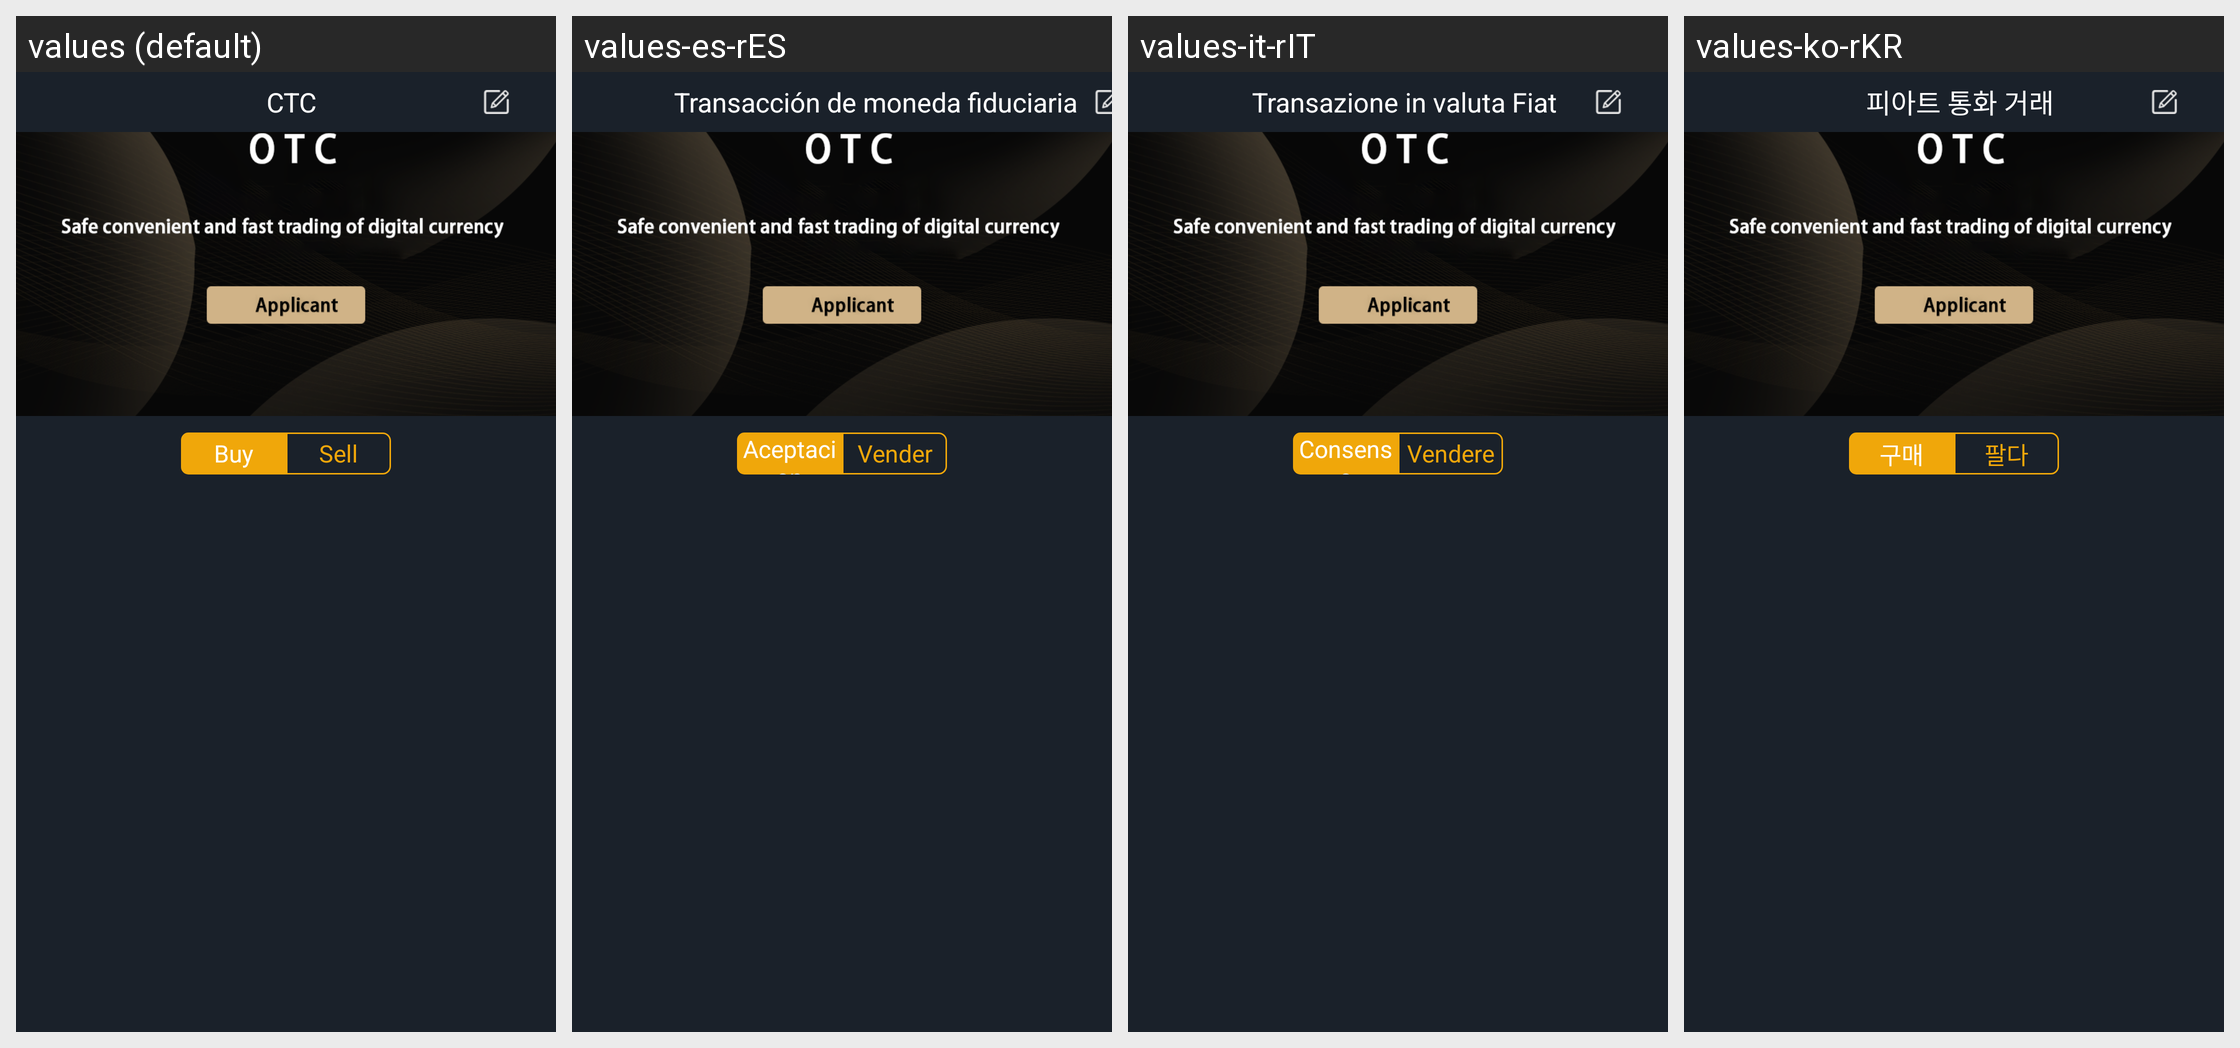

For this localized Android screen grid, give each drawn string resource with its value in every locale shown.
Android screen res/layout/fragment_four.xml rendered under 4 locales, left to right: values (default), values-es-rES, values-it-rIT, values-ko-rKR. Device: Nexus 5 (rendered at 1080×1920; each locale shown at half size, 540×960, under a caption strip naming it); theme AppTheme.StartingWindowTheme.
Other locales in the repository, not shown: values-de-rDE, values-en, values-fr-rFR, values-ja-rJP, values-pt-rPT, values-zh-rCN, values-zh-rMO, values-zh-rTW.
Strings drawn on this screen, with the default value and each locale's value (text and hints the layout hard-codes, and strings that could not be matched under every locale, appear in the picture but are not listed):

fabi2
  values: CTC
  values-es-rES: Transacción de moneda fiduciaria
  values-it-rIT: Transazione in valuta Fiat
  values-ko-rKR: 피아트 통화 거래

text_buy_coin
  values: Buy
  values-es-rES: Aceptacion
  values-it-rIT: Consenso
  values-ko-rKR: 구매

text_sale_coin
  values: Sell
  values-es-rES: Vender
  values-it-rIT: Vendere
  values-ko-rKR: 팔다
